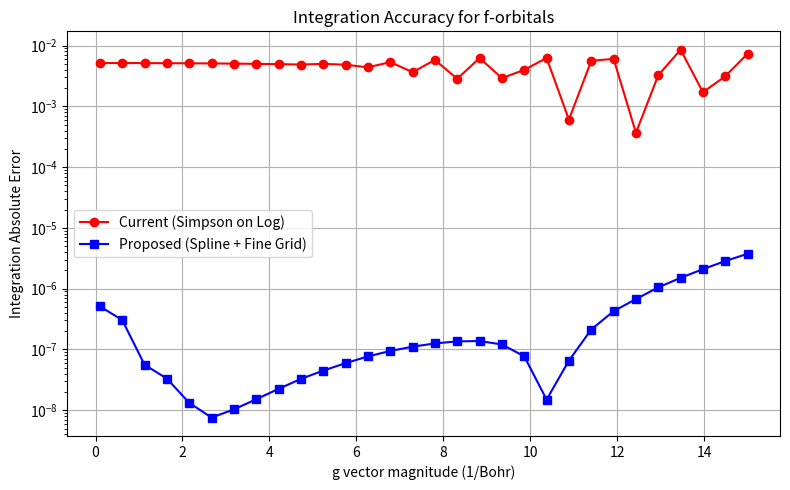

Recreate this plot in Python.
#!/usr/bin/env python3
"""
Validation script for f-orbital integration accuracy
Tests the proposed fine-grid method (cubic spline interpolation + fine grid sampling)
vs. current method (direct Simpson on logarithmic grid)
"""

import numpy as np
from scipy.interpolate import CubicSpline
from scipy.special import jv
from scipy.integrate import simpson, quad
import matplotlib.pyplot as plt

# --- 1. CONFIGURATION ---
L = 3          # f-orbital
m_bessel = 0   # J0 component
z_slice = 0.5  # Arbitrary z-slice
g_values = np.linspace(0.1, 15.0, 30) # Range of g (simulating energy window)

# --- 2. MOCK FUNCTIONS ---
def beta_r(r):
    """Mock radial part of f-orbital projector: r * R_nl(r)"""
    return r * (r**L * np.exp(-r))

def integrand_smooth(r, z):
    """The non-oscillatory part of the integrand: beta(r) * (1/r^3)"""
    # Vector-safe implementation
    r = np.asarray(r)
    return beta_r(r) / (r**3)

def exact_integrand(r, g, z):
    """Full integrand for reference calculation"""
    # Handle boundary: r must be >= |z| for physical region
    if r**2 < z**2 - 1e-12: return 0.0
    if abs(r**2 - z**2) < 1e-12:
        r_perp = 0.0
    else:
        r_perp = np.sqrt(r**2 - z**2)
    return integrand_smooth(r, z) * jv(m_bessel, g * r_perp)

# --- 3. GRIDS ---
# Mimic QE Logarithmic Grid
r_min, r_max, N_grid = 0.001, 20.0, 150
r_log = np.logspace(np.log10(r_min), np.log10(r_max), N_grid)

# --- 4. CALCULATION LOOP ---
errors_current = []
errors_proposed = []

print(f"{'g':<6} | {'Current Error':<15} | {'Proposed Error':<15}")
print("-" * 42)

for g in g_values:
    # A. EXACT SOLUTION (Adaptive Quadrature)
    ref_val, _ = quad(exact_integrand, abs(z_slice), r_max, args=(g, z_slice), limit=100)

    # B. CURRENT METHOD (Simpson on Log Grid)
    mask = r_log > abs(z_slice)
    r_sub = r_log[mask]
    if len(r_sub) < 2:
        errors_current.append(0)
        errors_proposed.append(0)
        continue

    r_perp_sub = np.sqrt(r_sub**2 - z_slice**2)
    y_sub = integrand_smooth(r_sub, z_slice) * jv(m_bessel, g * r_perp_sub)

    curr_val = simpson(y=y_sub, x=r_sub)

    # C. PROPOSED METHOD (Spline -> Fine Linear Grid)
    y_smooth_full = integrand_smooth(r_log, z_slice)
    cs = CubicSpline(r_log, y_smooth_full)

    N_fine = 1000
    r_fine = np.linspace(abs(z_slice), r_max, N_fine)

    smooth_interp = cs(r_fine)
    r_perp_fine = np.sqrt(r_fine**2 - z_slice**2)
    oscillatory = jv(m_bessel, g * r_perp_fine)

    prop_val = simpson(y=smooth_interp * oscillatory, x=r_fine)

    # D. ERROR METRICS
    err_c = abs(curr_val - ref_val)
    err_p = abs(prop_val - ref_val)

    errors_current.append(err_c)
    errors_proposed.append(err_p)
    
    print(f"{g:<6.2f} | {err_c:<15.2e} | {err_p:<15.2e}")

# Plotting
plt.figure(figsize=(8, 5))
plt.plot(g_values, errors_current, 'r-o', label='Current (Simpson on Log)')
plt.plot(g_values, errors_proposed, 'b-s', label='Proposed (Spline + Fine Grid)')
plt.yscale('log')
plt.xlabel('g vector magnitude (1/Bohr)')
plt.ylabel('Integration Absolute Error')
plt.title('Integration Accuracy for f-orbitals')
plt.legend()
plt.grid(True)
plt.tight_layout()
plt.savefig('error_comparison.png')
print("\nPlot saved to error_comparison.png")
